Image classification data set "combined" (WhenLifeHandsYouLemons/Computer-Science-IA on GitHub). Class labels (16): decmial, division sign, eight, equal, five, four, minus sign, nine, one, plus sign, seven, six, three, times sign, two, zero.

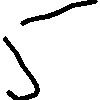
Label: five

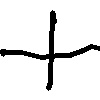
Label: plus sign

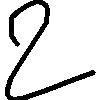
Label: two

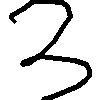
Label: three

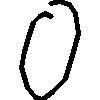
Label: zero

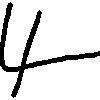
Label: four
